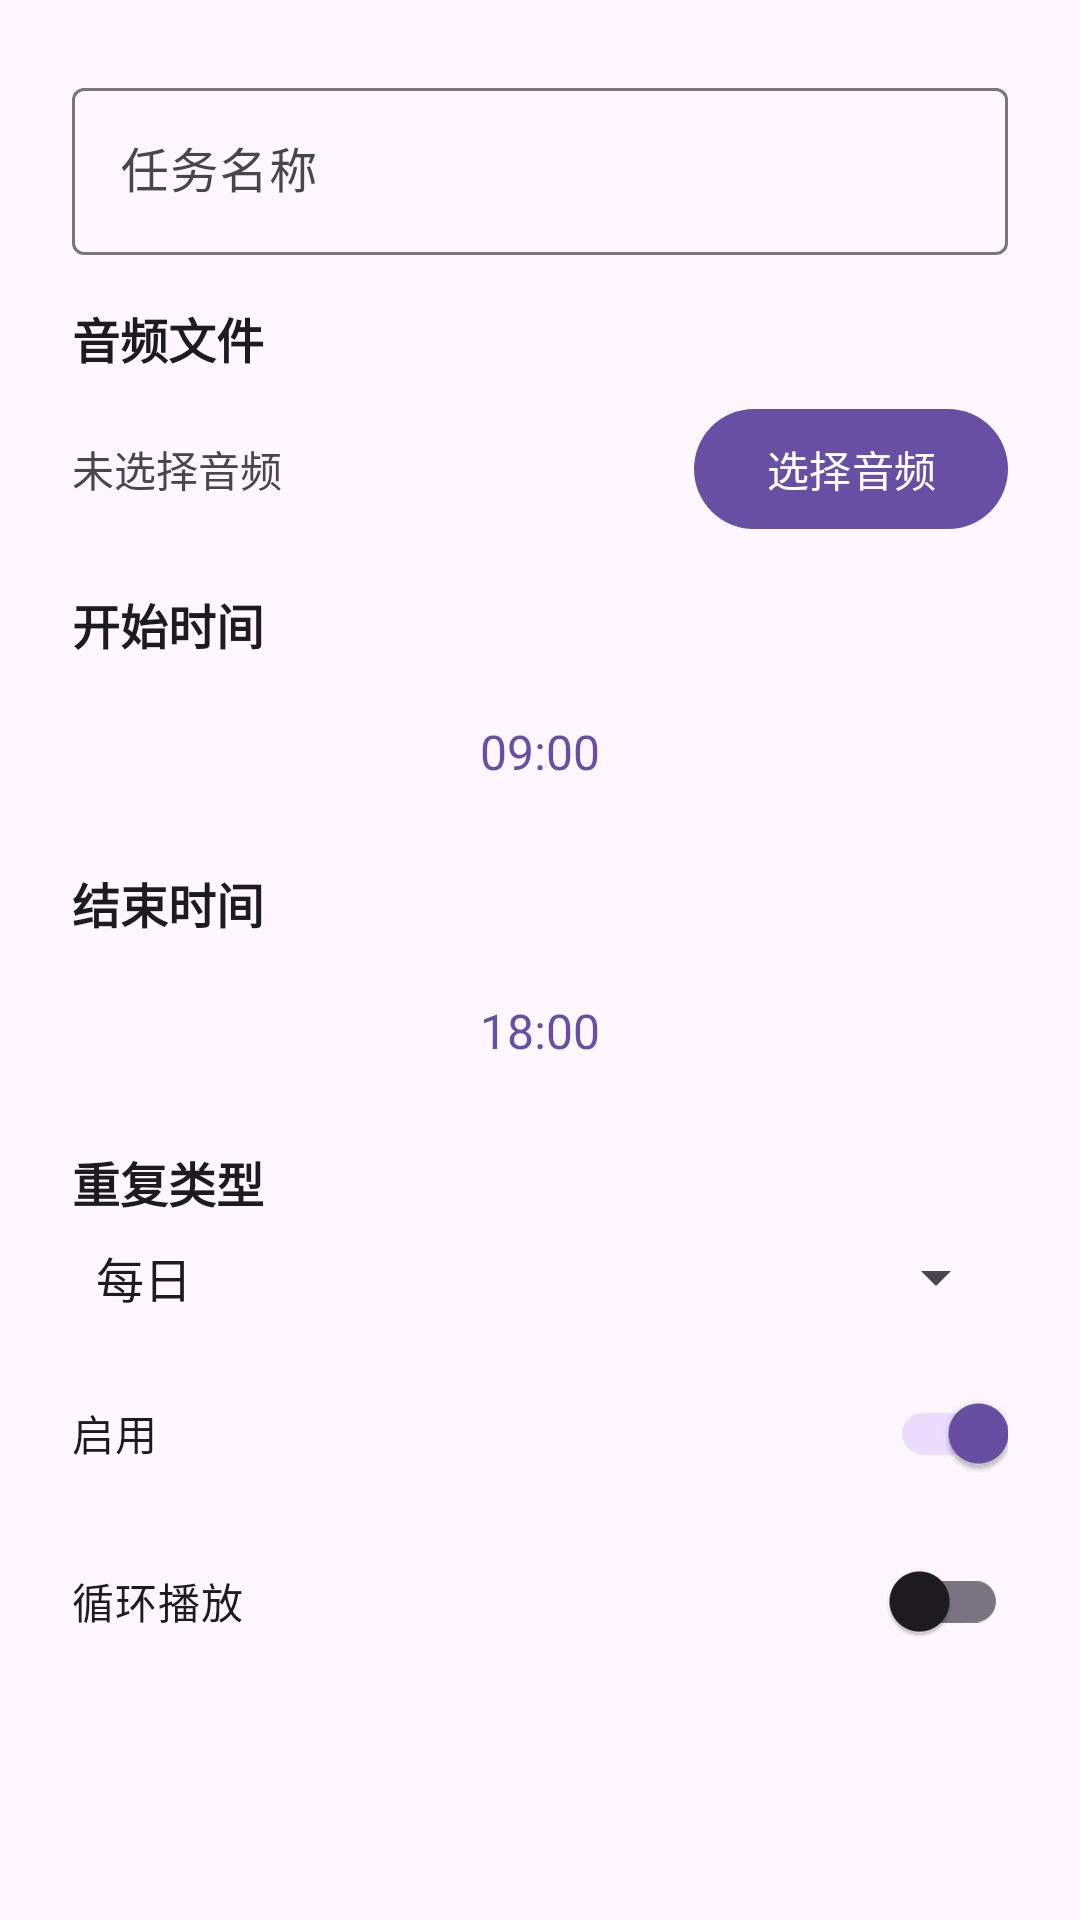

Here is an Android app screen rendered from its layout file. Give the layout XML and the strings, colors and styles it references.
<!-- AndroidManifest.xml: application theme Theme.ScheduledAudioPlayer -->
<!-- res/layout/dialog_task_config.xml -->
<?xml version="1.0" encoding="utf-8"?>
<ScrollView xmlns:android="http://schemas.android.com/apk/res/android"
    xmlns:app="http://schemas.android.com/apk/res-auto"
    android:layout_width="match_parent"
    android:layout_height="wrap_content"
    android:padding="16dp">

    <LinearLayout
        android:layout_width="match_parent"
        android:layout_height="wrap_content"
        android:orientation="vertical"
        android:padding="8dp">

        <com.google.android.material.textfield.TextInputLayout
            android:layout_width="match_parent"
            android:layout_height="wrap_content"
            android:hint="任务名称"
            style="@style/Widget.Material3.TextInputLayout.OutlinedBox">

            <com.google.android.material.textfield.TextInputEditText
                android:id="@+id/etTaskName"
                android:layout_width="match_parent"
                android:layout_height="wrap_content"
                android:inputType="text"
                android:maxLines="1" />

        </com.google.android.material.textfield.TextInputLayout>

        <TextView
            android:layout_width="match_parent"
            android:layout_height="wrap_content"
            android:layout_marginTop="16dp"
            android:text="音频文件"
            android:textSize="16sp"
            android:textStyle="bold"
            android:textColor="?attr/colorOnSurface" />

        <LinearLayout
            android:layout_width="match_parent"
            android:layout_height="wrap_content"
            android:layout_marginTop="8dp"
            android:orientation="horizontal"
            android:gravity="center_vertical">

            <TextView
                android:id="@+id/tvAudio"
                android:layout_width="0dp"
                android:layout_height="wrap_content"
                android:layout_weight="1"
                android:text="@string/no_audio_selected"
                android:textSize="14sp"
                android:textColor="?attr/colorOnSurfaceVariant" />

            <com.google.android.material.button.MaterialButton
                android:id="@+id/btnSelectAudio"
                android:layout_width="wrap_content"
                android:layout_height="wrap_content"
                android:text="@string/select_audio" />

        </LinearLayout>

        <TextView
            android:layout_width="match_parent"
            android:layout_height="wrap_content"
            android:layout_marginTop="16dp"
            android:text="开始时间"
            android:textSize="16sp"
            android:textStyle="bold"
            android:textColor="?attr/colorOnSurface" />

        <TextView
            android:id="@+id/tvStartTime"
            android:layout_width="match_parent"
            android:layout_height="wrap_content"
            android:layout_marginTop="8dp"
            android:padding="12dp"
            android:background="?attr/selectableItemBackground"
            android:text="09:00"
            android:textSize="16sp"
            android:textColor="?attr/colorPrimary"
            android:gravity="center"
            android:clickable="true"
            android:focusable="true" />

        <TextView
            android:layout_width="match_parent"
            android:layout_height="wrap_content"
            android:layout_marginTop="16dp"
            android:text="结束时间"
            android:textSize="16sp"
            android:textStyle="bold"
            android:textColor="?attr/colorOnSurface" />

        <TextView
            android:id="@+id/tvEndTime"
            android:layout_width="match_parent"
            android:layout_height="wrap_content"
            android:layout_marginTop="8dp"
            android:padding="12dp"
            android:background="?attr/selectableItemBackground"
            android:text="18:00"
            android:textSize="16sp"
            android:textColor="?attr/colorPrimary"
            android:gravity="center"
            android:clickable="true"
            android:focusable="true" />

        <TextView
            android:layout_width="match_parent"
            android:layout_height="wrap_content"
            android:layout_marginTop="16dp"
            android:text="重复类型"
            android:textSize="16sp"
            android:textStyle="bold"
            android:textColor="?attr/colorOnSurface" />

        <Spinner
            android:id="@+id/spinnerRepeatType"
            android:layout_width="match_parent"
            android:layout_height="wrap_content"
            android:layout_marginTop="8dp"
            android:entries="@array/repeat_types" />

        <LinearLayout
            android:id="@+id/layoutWorkdays"
            android:layout_width="match_parent"
            android:layout_height="wrap_content"
            android:layout_marginTop="8dp"
            android:orientation="vertical"
            android:visibility="gone">

            <TextView
                android:layout_width="wrap_content"
                android:layout_height="wrap_content"
                android:text="选择工作日"
                android:textSize="14sp"
                android:textColor="?attr/colorOnSurfaceVariant" />

            <GridLayout
                android:layout_width="match_parent"
                android:layout_height="wrap_content"
                android:layout_marginTop="8dp"
                android:columnCount="4"
                android:rowCount="2" />

        </LinearLayout>

        <TextView
            android:id="@+id/tvSpecificDate"
            android:layout_width="match_parent"
            android:layout_height="wrap_content"
            android:layout_marginTop="8dp"
            android:padding="12dp"
            android:background="?attr/selectableItemBackground"
            android:text="点击选择日期"
            android:textSize="16sp"
            android:textColor="?attr/colorPrimary"
            android:gravity="center"
            android:clickable="true"
            android:focusable="true"
            android:visibility="gone" />

        <com.google.android.material.switchmaterial.SwitchMaterial
            android:id="@+id/switchEnabled"
            android:layout_width="match_parent"
            android:layout_height="wrap_content"
            android:layout_marginTop="16dp"
            android:text="@string/enabled"
            android:checked="true" />

        <com.google.android.material.switchmaterial.SwitchMaterial
            android:id="@+id/switchLoopPlayback"
            android:layout_width="match_parent"
            android:layout_height="wrap_content"
            android:layout_marginTop="8dp"
            android:text="循环播放"
            android:checked="false" />

    </LinearLayout>

</ScrollView>
<!-- resources referenced by this layout -->
<resources>
  <string-array name="repeat_types">
          <item>@string/daily</item>
          <item>@string/workday</item>
          <item>@string/specific_date</item>
          <item>@string/once</item>
      </string-array>
  <string name="enabled">启用</string>
  <string name="no_audio_selected">未选择音频</string>
  <string name="select_audio">选择音频</string>
  <style name="Theme.ScheduledAudioPlayer" parent="Theme.Material3.DayNight">
          
          <item name="android:colorPrimary">@color/md_theme_primary</item>
          <item name="android:colorPrimaryDark">@color/md_theme_primary</item>
          <item name="android:colorAccent">@color/md_theme_tertiary</item>
  
          
          <item name="android:statusBarColor">@android:color/transparent</item>
  
          
          <item name="materialButtonStyle">@style/Widget.Material3.Button</item>
          <item name="materialCardViewStyle">@style/Widget.Material3.CardView.Elevated</item>
      </style>
  <string name="daily">每日</string>
  <string name="workday">工作日</string>
  <string name="specific_date">具体日期</string>
  <string name="once">仅一次</string>
  <color name="md_theme_primary">#6750A4</color>
  <color name="md_theme_tertiary">#7D5260</color>
</resources>
